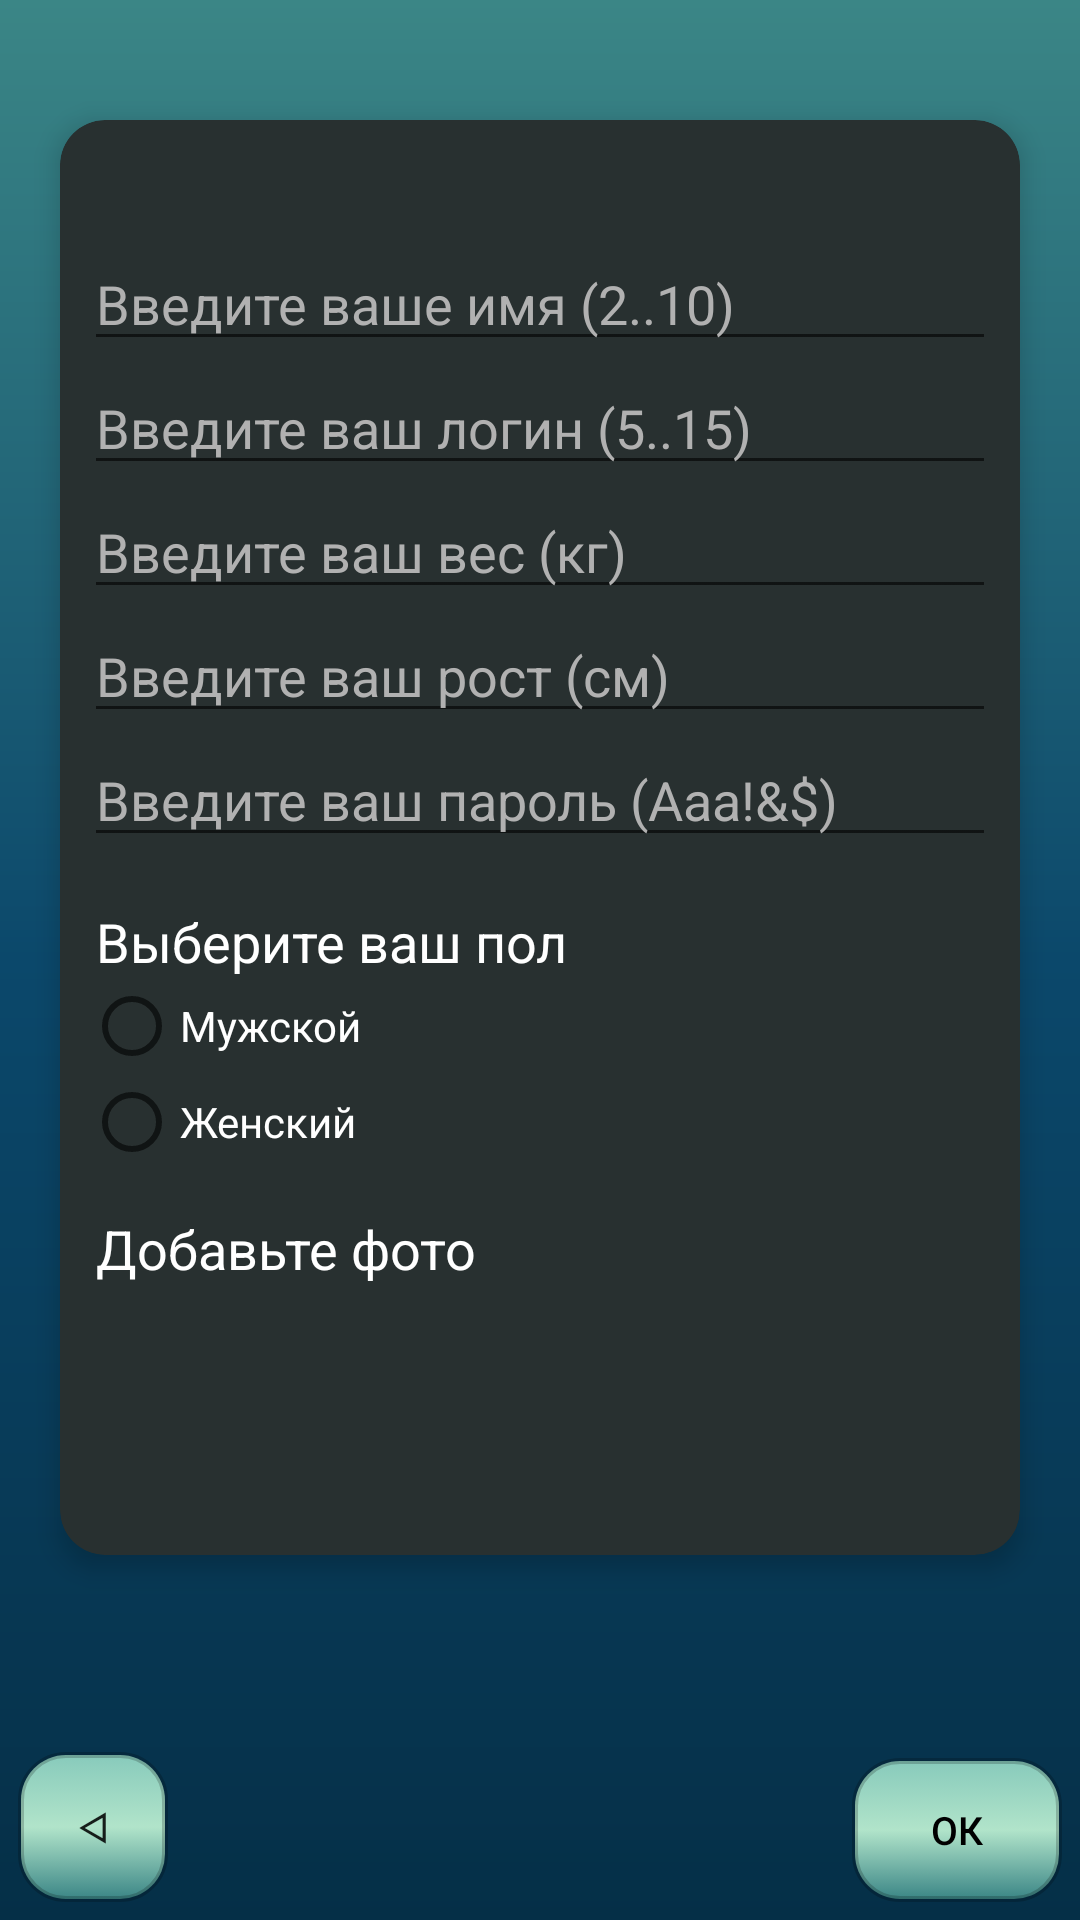

Here is an Android app screen rendered from its layout file. Give the layout XML and the strings, colors and styles it references.
<!-- AndroidManifest.xml: application theme AppTheme -->
<!-- res/layout/fragment_registry.xml -->
<?xml version="1.0" encoding="utf-8"?>
<androidx.constraintlayout.widget.ConstraintLayout xmlns:android="http://schemas.android.com/apk/res/android"
    xmlns:tools="http://schemas.android.com/tools"
    android:layout_width="match_parent"
    android:layout_height="match_parent"
    xmlns:app="http://schemas.android.com/apk/res-auto"
    tools:context=".Fragments.Avtorisation"
    android:background="@drawable/style_for_windows">

    <Button
        android:id="@+id/btnCansel"
        android:layout_width="50dp"
        android:layout_height="50dp"
        app:layout_constraintStart_toStartOf="parent"
        app:layout_constraintBottom_toBottomOf="parent"
        android:background="@drawable/slytle_for_button"
        android:layout_margin="6dp"
        android:text="&#5130;"
        />

    <Button
        android:id="@+id/btnRegister"
        android:layout_width="70dp"
        android:layout_height="wrap_content"
        android:text="Ок"
        android:textSize="13sp"
        android:layout_margin="6dp"
        android:textColor="#000000"
        android:textColorHint="#8F8F80"
        android:background="@drawable/slytle_for_button"
        app:layout_constraintEnd_toEndOf="parent"
        app:layout_constraintBottom_toBottomOf="parent"
        />

    <androidx.cardview.widget.CardView
        android:layout_width="match_parent"
        android:layout_height="wrap_content"
        android:layout_marginTop="40dp"
        android:layout_marginStart="20dp"
        android:layout_marginEnd="20dp"
        app:cardCornerRadius="15dp"
        app:cardElevation="5dp"
        app:cardBackgroundColor="#283030"
        app:layout_constraintTop_toTopOf="parent"
        app:layout_constraintStart_toStartOf="parent">
    <LinearLayout
        android:layout_width="match_parent"
        android:layout_height="match_parent"
        android:orientation="vertical"
        android:gravity="center"
        app:layout_constraintTop_toTopOf="parent"
        app:layout_constraintStart_toStartOf="parent"
        app:layout_constraintEnd_toEndOf="parent"
        android:layout_marginStart="8dp"
        android:layout_marginEnd="8dp"
        android:layout_marginTop="20dp"
        android:layout_marginBottom="20dp">

        <TextView
            android:id="@+id/prom"
            android:text="___"
            android:layout_height="wrap_content"
            android:layout_width="wrap_content"
            android:visibility="invisible"/>

        <EditText
            android:id="@+id/editTextNameR"
            android:layout_width="match_parent"
            android:layout_height="wrap_content"
            android:hint="Введите ваше имя (2..10)"
            android:textColor="#FFFFFF"
            android:textColorHint="#B1B1B1"
            android:inputType="textPersonName"/>

        <EditText
            android:id="@+id/editTextLoginR"
            android:layout_width="match_parent"
            android:layout_height="wrap_content"
            android:hint="Введите ваш логин (5..15)"
            android:textColor="#FFFFFF"
            android:textColorHint="#B1B1B1"
            android:inputType="textEmailAddress" />

        <EditText
            android:id="@+id/editTextWeight"
            android:layout_width="match_parent"
            android:layout_height="wrap_content"
            android:hint="Введите ваш вес (кг)"
            android:textColor="#FFFFFF"
            android:textColorHint="#B1B1B1"
            android:inputType="number"
            />

        <EditText
            android:id="@+id/editTextHeight"
            android:layout_width="match_parent"
            android:layout_height="wrap_content"
            android:hint="Введите ваш рост (см)"
            android:textColor="#FFFFFF"
            android:textColorHint="#B1B1B1"
            android:inputType="number"
            />

        <EditText
            android:id="@+id/editTextPasswordR"
            android:layout_width="match_parent"
            android:layout_height="wrap_content"
            android:hint="Введите ваш пароль (Aaa!&amp;$)"
            android:textColor="#FFFFFF"
            android:textColorHint="#B1B1B1"
            android:inputType="textPassword" />

    <TextView
        android:layout_width="wrap_content"
        android:layout_height="wrap_content"
        android:layout_gravity="start"
        android:layout_marginTop="16dp"
        android:layout_marginStart="4dp"
        android:text="Выберите ваш пол"
        android:textColor="#FFFFFF"
        android:textSize="18dp" />

<RadioGroup
    android:layout_width="match_parent"
    android:layout_height="wrap_content">
        <RadioButton
            android:id="@+id/men"
            android:layout_width="match_parent"
            android:layout_height="wrap_content"
            android:text="Мужской"
            android:textColor="#FFFFFF"
        />

        <RadioButton
            android:id="@+id/women"
            android:layout_width="match_parent"
            android:layout_height="wrap_content"
            android:text="Женский"
            android:textColor="#FFFFFF"
            />
</RadioGroup>

        <TextView
            android:layout_width="wrap_content"
            android:layout_height="wrap_content"
            android:text="Добавьте фото"
            android:layout_gravity="start"
            android:layout_marginStart="4dp"
            android:textColor="#FFFFFF"
            android:layout_marginTop="14dp"
            android:textSize="18dp"/>

            <ImageButton
                android:id="@+id/edit_foto_r"
                android:layout_width="70dp"
                android:layout_height="70dp"
                android:layout_marginStart="4dp"
                android:background="@drawable/ic_baseline_add_a_photo_24"
                android:layout_gravity="start"
                />

    </LinearLayout>

    </androidx.cardview.widget.CardView>

</androidx.constraintlayout.widget.ConstraintLayout>
<!-- resources referenced by this layout -->
<resources>
  <!-- drawable slytle_for_button (drawable) -->
  <?xml version="1.0" encoding="utf-8"?>
  <selector xmlns:android="http://schemas.android.com/apk/res/android">
      <item android:state_pressed="false" android:drawable="@drawable/slytle_for_not_push_button"/>
      <item android:state_pressed="true" android:drawable="@drawable/slytle_for_push_button" />
  </selector>
  <!-- drawable style_for_windows (drawable) -->
  <?xml version="1.0" encoding="utf-8"?>
  <shape xmlns:android="http://schemas.android.com/apk/res/android" android:shape="rectangle">
  
      <gradient
          android:startColor="@color/there_we_could_sail"
          android:centerColor="@color/adrift_in_dreams"
          android:endColor="@color/menu"
          android:type="linear"
          android:angle="-90"/>
  
  
  </shape>
  <style name="AppTheme" parent="Theme.AppCompat.Light.NoActionBar">
          
          <item name="colorPrimary">@color/colorPrimary</item>
          <item name="colorPrimaryDark">@color/there_we_could_sail</item>
          <item name="colorAccent">@color/colorAccent</item>
      </style>
  <!-- drawable slytle_for_not_push_button (drawable) -->
  <?xml version="1.0" encoding="utf-8"?>
  <shape xmlns:android="http://schemas.android.com/apk/res/android" android:shape="rectangle">
  <gradient
      android:startColor="@color/there_we_could_sail"
      android:centerColor="#B1E4CA"
      android:endColor="@color/sea_foaming"
      android:type="linear"
      android:angle="90"
      />
      <corners android:radius="15dp"/>
      <stroke android:width="2dp" android:color="#33000000" />
  </shape>
  <!-- drawable slytle_for_push_button (drawable) -->
  <?xml version="1.0" encoding="utf-8"?>
  <shape xmlns:android="http://schemas.android.com/apk/res/android" android:shape="rectangle">
      <solid android:color="#CC62FFC8"/>
      <corners android:radius="15dp"/>
      <stroke android:width="2dp" android:color="#33000000" />
  </shape>
  <color name="there_we_could_sail">#3B8686</color>
  <color name="adrift_in_dreams">#0B486B</color>
  <color name="menu">#052F47</color>
  <color name="colorPrimary">#6200EE</color>
  <color name="colorAccent">#03DAC5</color>
  <color name="sea_foaming">#CCA8F0D7</color>
</resources>
